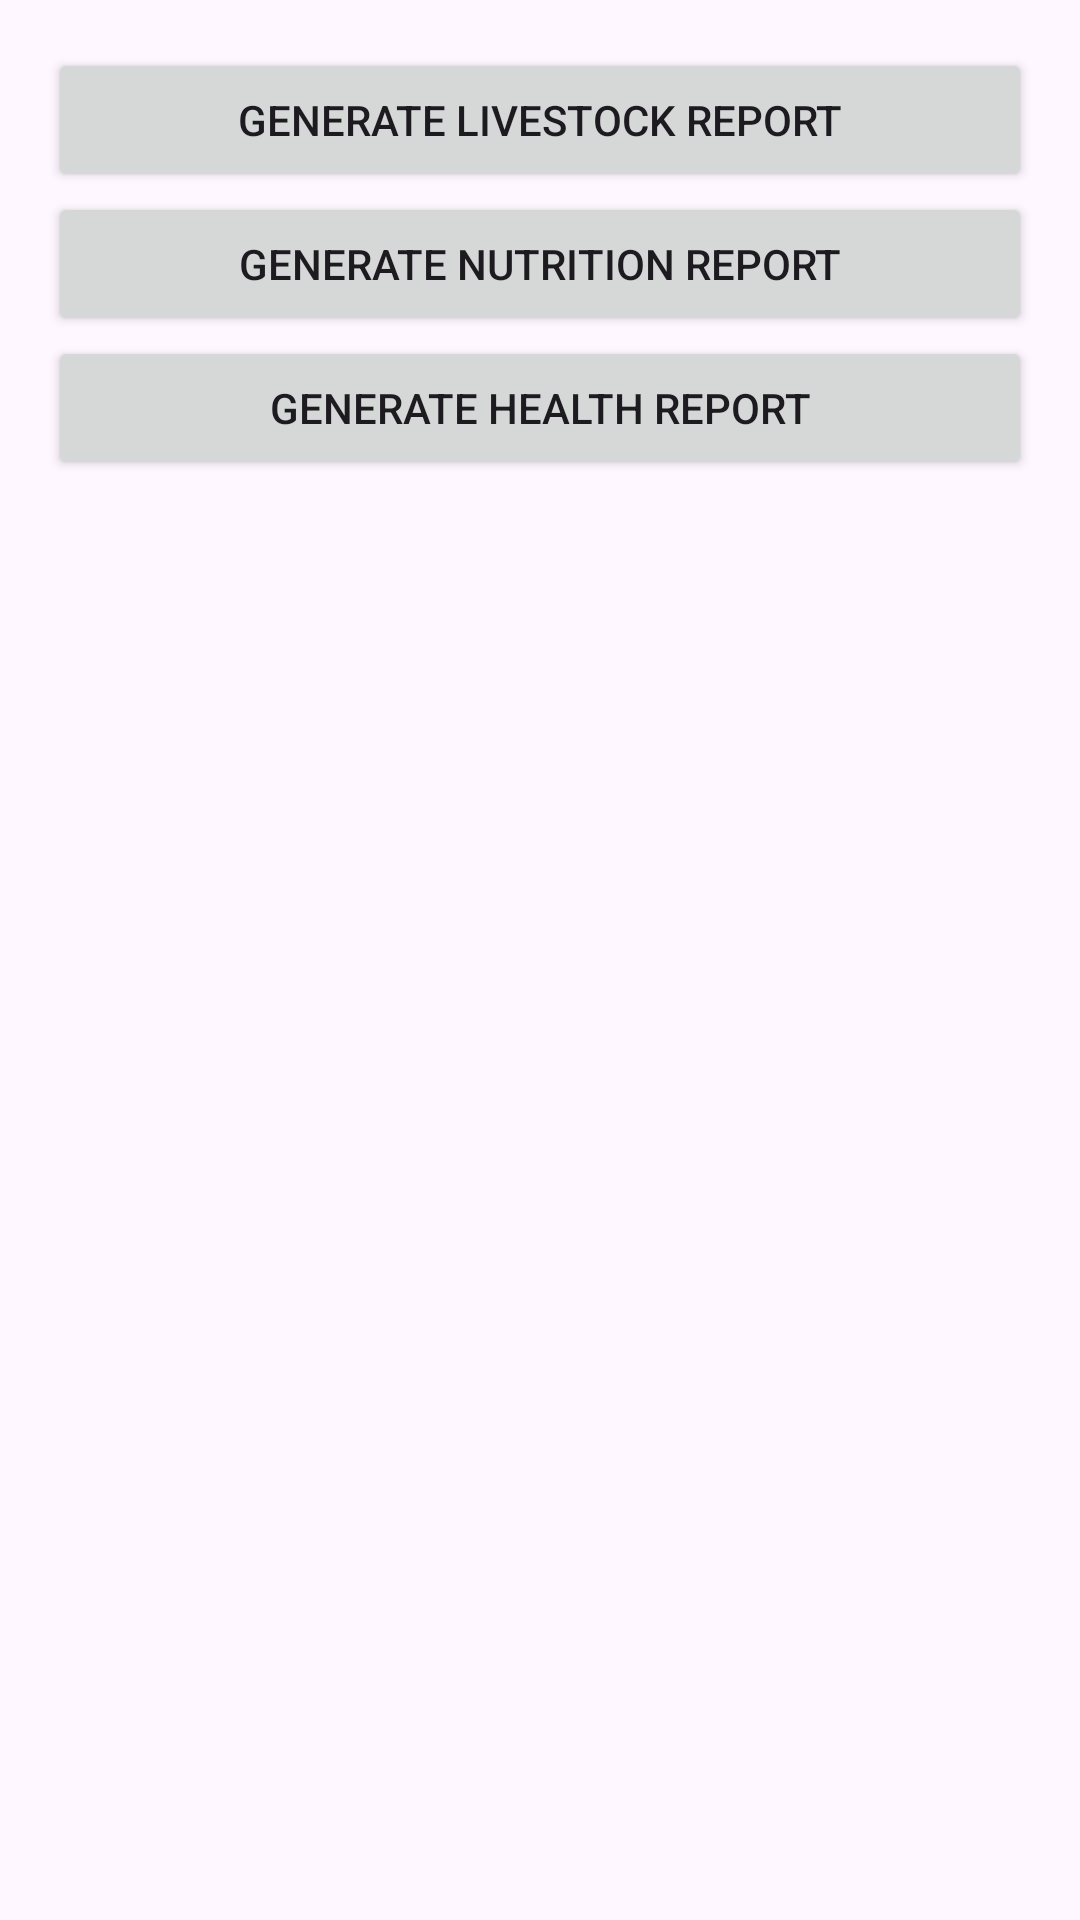

Here is an Android app screen rendered from its layout file. Give the layout XML and the strings, colors and styles it references.
<!-- AndroidManifest.xml: application theme Theme.MyLivestock -->
<!-- res/layout/activity_reporting.xml -->
<?xml version="1.0" encoding="utf-8"?>
<LinearLayout xmlns:android="http://schemas.android.com/apk/res/android"
    android:layout_width="match_parent"
    android:layout_height="match_parent"
    android:orientation="vertical"
    android:padding="16dp">

    <Button
        android:id="@+id/generateLivestockReportButton"
        android:layout_width="match_parent"
        android:layout_height="wrap_content"
        android:text="Generate Livestock Report" />

    <Button
        android:id="@+id/generateNutritionReportButton"
        android:layout_width="match_parent"
        android:layout_height="wrap_content"
        android:text="Generate Nutrition Report" />

    <Button
        android:id="@+id/generateHealthReportButton"
        android:layout_width="match_parent"
        android:layout_height="wrap_content"
        android:text="Generate Health Report" />
</LinearLayout>
<!-- resources referenced by this layout -->
<resources>
  <style name="Theme.MyLivestock" parent="Base.Theme.MyLivestock" />
  <style name="Base.Theme.MyLivestock" parent="Theme.Material3.DayNight.NoActionBar">
          
          
      </style>
</resources>
